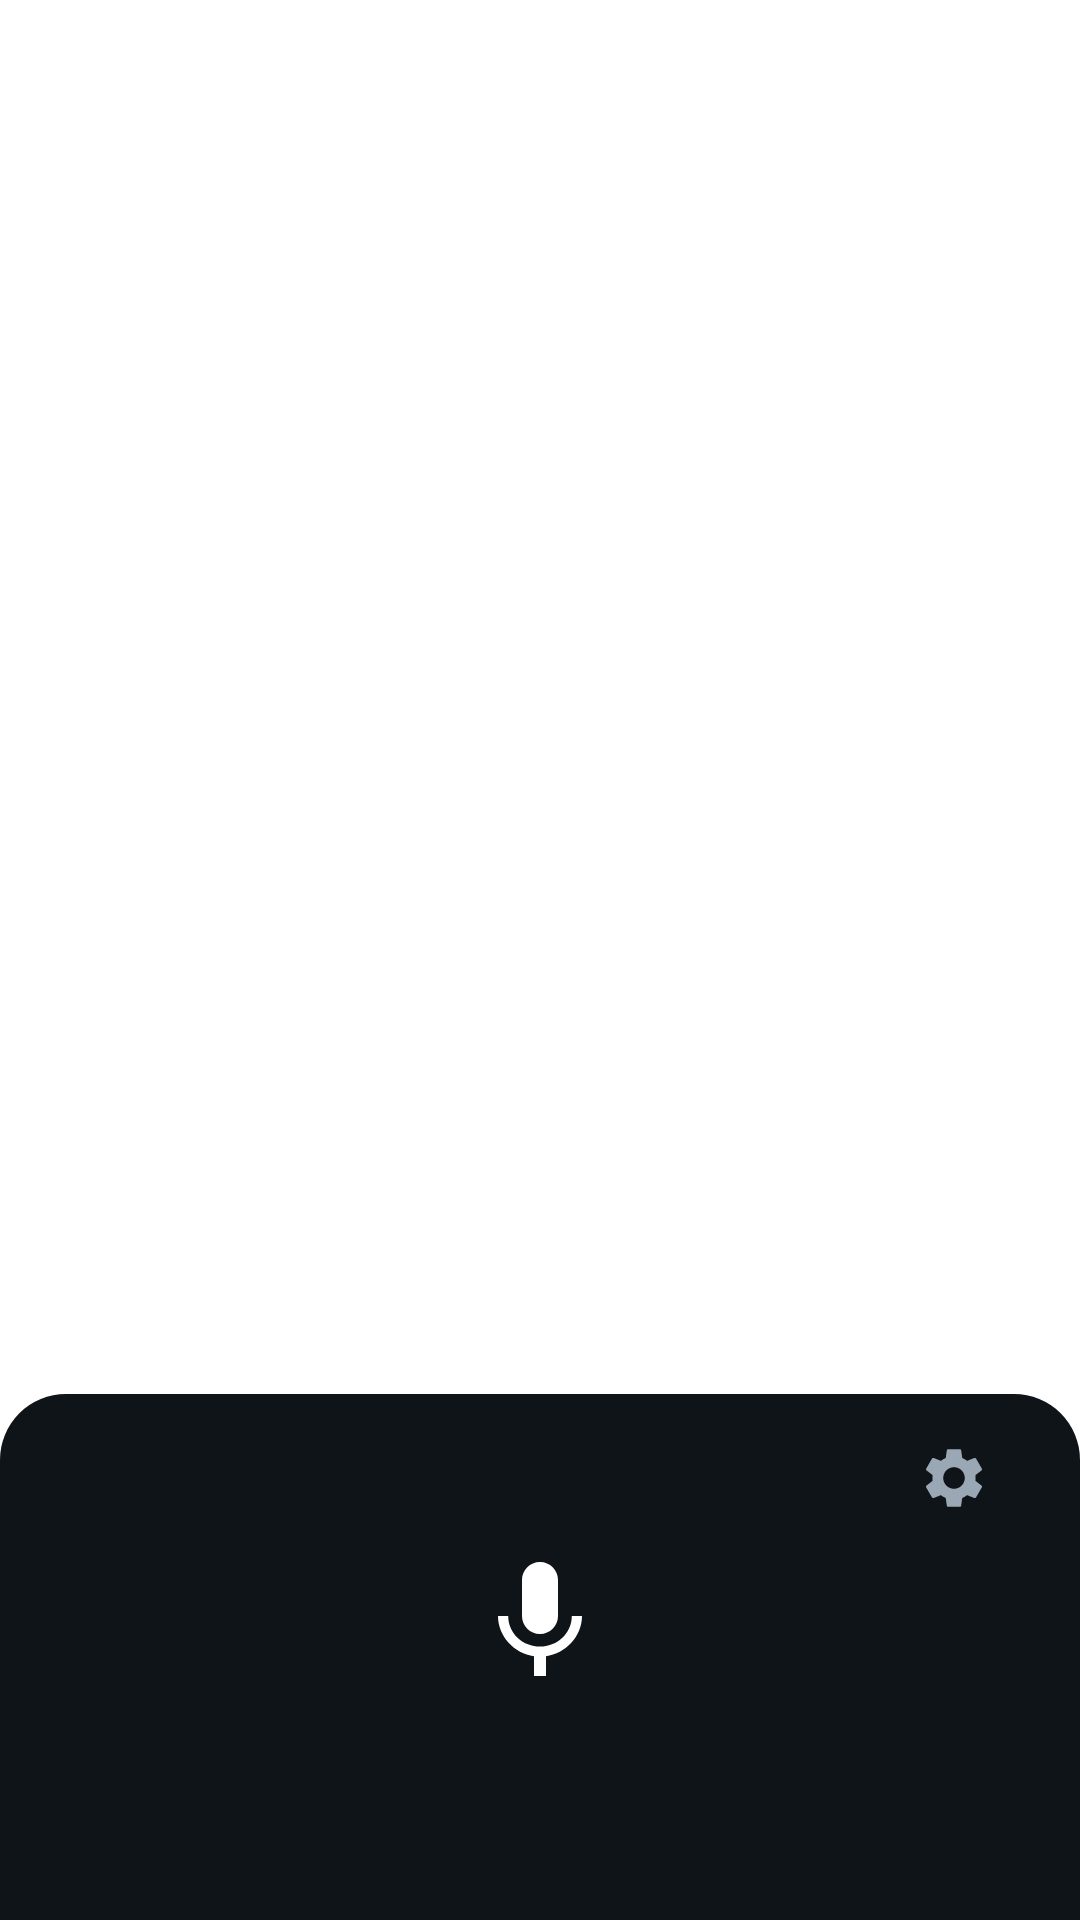

The Android layout XML behind this screen, and the referenced resources:
<!-- AndroidManifest.xml: activity theme Theme.GptVoiceInput.Recognition -->
<!-- res/layout/activity_recognition.xml -->
<?xml version="1.0" encoding="utf-8"?>
<FrameLayout xmlns:android="http://schemas.android.com/apk/res/android"
    xmlns:app="http://schemas.android.com/apk/res-auto"
    android:id="@+id/root"
    android:layout_width="match_parent"
    android:layout_height="match_parent">

    <LinearLayout
        android:id="@+id/panel"
        android:layout_width="match_parent"
        android:layout_height="wrap_content"
        android:layout_gravity="bottom"
        android:background="@drawable/panel_background"
        android:clickable="true"
        android:focusable="true"
        android:orientation="vertical"
        android:paddingStart="20dp"
        android:paddingEnd="20dp"
        android:paddingBottom="12dp">

        <ImageButton
            android:id="@+id/gear_button"
            android:layout_width="44dp"
            android:layout_height="44dp"
            android:layout_gravity="end"
            android:layout_marginTop="6dp"
            android:background="?android:attr/selectableItemBackgroundBorderless"
            android:contentDescription="@string/cd_settings"
            android:padding="10dp"
            android:src="@drawable/ic_settings"
            app:tint="@color/recognition_fg_dim" />

        <LinearLayout
            android:layout_width="match_parent"
            android:layout_height="wrap_content"
            android:gravity="center_horizontal"
            android:orientation="vertical"
            android:paddingTop="2dp">

            <ImageView
                android:id="@+id/mic_icon"
                android:layout_width="48dp"
                android:layout_height="48dp"
                android:contentDescription="@string/cd_mic"
                android:src="@drawable/ic_mic"
                app:tint="@color/recognition_fg" />

            <LinearLayout
                android:id="@+id/mic_level_container"
                android:layout_width="wrap_content"
                android:layout_height="wrap_content"
                android:layout_marginTop="10dp"
                android:gravity="center"
                android:orientation="horizontal"
                android:visibility="gone">

                <View style="@style/MicBar" />
                <View style="@style/MicBar" />
                <View style="@style/MicBar" />
                <View style="@style/MicBar" />
                <View style="@style/MicBar" />
                <View style="@style/MicBar" />
                <View style="@style/MicBar" />
            </LinearLayout>

            <ProgressBar
                android:id="@+id/processing_bar"
                android:layout_width="44dp"
                android:layout_height="44dp"
                android:indeterminateTint="@color/recognition_fg"
                android:visibility="gone" />

            <TextView
                android:id="@+id/status_text"
                android:layout_width="wrap_content"
                android:layout_height="wrap_content"
                android:layout_marginTop="14dp"
                android:ellipsize="end"
                android:gravity="center"
                android:maxLines="2"
                android:maxWidth="300dp"
                android:textColor="@color/recognition_fg"
                android:textSize="18sp"
                android:textStyle="bold" />

            <TextView
                android:id="@+id/hint_text"
                android:layout_width="wrap_content"
                android:layout_height="wrap_content"
                android:layout_marginTop="6dp"
                android:ellipsize="end"
                android:gravity="center"
                android:maxLines="2"
                android:maxWidth="300dp"
                android:textColor="@color/recognition_fg_dim"
                android:textSize="14sp" />

            <LinearLayout
                android:id="@+id/error_buttons"
                android:layout_width="wrap_content"
                android:layout_height="wrap_content"
                android:layout_marginTop="12dp"
                android:orientation="horizontal"
                android:visibility="gone">

                <Button
                    android:id="@+id/cancel_button"
                    style="?android:attr/borderlessButtonStyle"
                    android:layout_width="wrap_content"
                    android:layout_height="wrap_content"
                    android:text="@string/cancel"
                    android:textColor="@color/recognition_fg" />

                <Button
                    android:id="@+id/open_settings_error_button"
                    style="?android:attr/borderlessButtonStyle"
                    android:layout_width="wrap_content"
                    android:layout_height="wrap_content"
                    android:text="@string/open_settings"
                    android:textColor="@color/recognition_fg"
                    android:visibility="gone" />

                <Button
                    android:id="@+id/retry_button"
                    style="?android:attr/borderlessButtonStyle"
                    android:layout_width="wrap_content"
                    android:layout_height="wrap_content"
                    android:text="@string/retry"
                    android:textColor="@color/recognition_fg" />
            </LinearLayout>

            <Button
                android:id="@+id/settings_action_button"
                style="?android:attr/borderlessButtonStyle"
                android:layout_width="wrap_content"
                android:layout_height="wrap_content"
                android:layout_marginTop="12dp"
                android:text="@string/open_settings"
                android:textColor="@color/recognition_fg"
                android:visibility="gone" />
        </LinearLayout>
    </LinearLayout>
</FrameLayout>
<!-- resources referenced by this layout -->
<resources>
  <color name="recognition_fg">#FFFFFF</color>
  <color name="recognition_fg_dim">#9AA7B4</color>
  <!-- drawable ic_mic (drawable) -->
  <?xml version="1.0" encoding="utf-8"?>
  <vector xmlns:android="http://schemas.android.com/apk/res/android"
      android:width="24dp"
      android:height="24dp"
      android:viewportWidth="24"
      android:viewportHeight="24">
      <path
          android:fillColor="#FF000000"
          android:pathData="M12,14c1.66,0 3,-1.34 3,-3V5c0,-1.66 -1.34,-3 -3,-3S9,3.34 9,5v6c0,1.66 1.34,3 3,3zM17.3,11c0,3 -2.54,5.1 -5.3,5.1S6.7,14 6.7,11H5c0,3.41 2.72,6.23 6,6.72V21h2v-3.28c3.28,-0.48 6,-3.3 6,-6.72h-1.7z" />
  </vector>
  <!-- drawable panel_background (drawable) -->
  <?xml version="1.0" encoding="utf-8"?>
  <shape xmlns:android="http://schemas.android.com/apk/res/android"
      android:shape="rectangle">
      <solid android:color="@color/recognition_bg" />
      <corners
          android:topLeftRadius="22dp"
          android:topRightRadius="22dp" />
  </shape>
  <string name="cancel">Cancel</string>
  <string name="cd_mic">Microphone</string>
  <string name="cd_settings">Settings</string>
  <string name="open_settings">Open Settings</string>
  <string name="retry">Retry</string>
  <style name="MicBar">
          <item name="android:layout_width">5dp</item>
          <item name="android:layout_height">18dp</item>
          <item name="android:layout_marginEnd">3dp</item>
          <item name="android:background">@drawable/meter_bar</item>
      </style>
  <style name="Theme.GptVoiceInput.Recognition" parent="Theme.AppCompat.NoActionBar">
          <item name="android:windowBackground">@android:color/transparent</item>
          <item name="android:windowIsTranslucent">true</item>
          <item name="android:backgroundDimEnabled">false</item>
          <item name="android:windowNoTitle">true</item>
          <item name="android:windowContentOverlay">@null</item>
          <item name="android:statusBarColor">@android:color/transparent</item>
          <item name="android:navigationBarColor">@android:color/transparent</item>
          <item name="android:windowLightStatusBar">false</item>
          <item name="android:windowAnimationStyle">@style/RecognitionWindowAnimation</item>
      </style>
  <color name="recognition_bg">#0F1419</color>
  <!-- drawable meter_bar (drawable) -->
  <?xml version="1.0" encoding="utf-8"?>
  <shape xmlns:android="http://schemas.android.com/apk/res/android"
      android:shape="rectangle">
      <solid android:color="@color/meter_fill" />
      <corners android:radius="2.5dp" />
  </shape>
  <style name="RecognitionWindowAnimation">
          <item name="android:windowEnterAnimation">@anim/panel_slide_up</item>
          <item name="android:windowExitAnimation">@anim/panel_slide_down</item>
      </style>
  <color name="meter_fill">#2DD4BF</color>
</resources>
